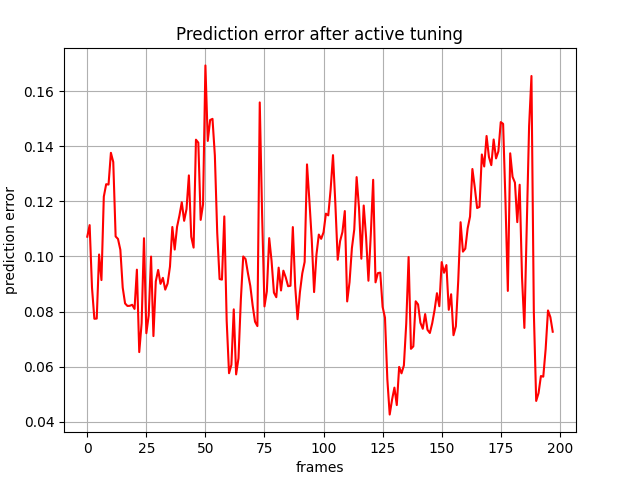

Values plotted in this chart, from the file beside it:
, 0
0, 0.1072
1, 0.1114
2, 0.08867
3, 0.07738
4, 0.07745
5, 0.1007
6, 0.09143
7, 0.1217
8, 0.1262
9, 0.1261
10, 0.1376
11, 0.1343
12, 0.1073
13, 0.1063
14, 0.1024
15, 0.08867
16, 0.08295
17, 0.08203
18, 0.08209
19, 0.08246
20, 0.08095
21, 0.0952
22, 0.06528
23, 0.07576
24, 0.1066
25, 0.07213
26, 0.07857
27, 0.09996
28, 0.07109
29, 0.09093
30, 0.09511
31, 0.09005
32, 0.09223
33, 0.08796
34, 0.09017
35, 0.09631
36, 0.1107
37, 0.1025
38, 0.1108
39, 0.1148
40, 0.1197
41, 0.1129
42, 0.1172
43, 0.1294
44, 0.1072
45, 0.1032
46, 0.1424
47, 0.1413
48, 0.1133
49, 0.1189
50, 0.1693
51, 0.1419
52, 0.1495
53, 0.1499
54, 0.1366
55, 0.1086
56, 0.0918
57, 0.09158
58, 0.1145
59, 0.07668
... 138 more rows
